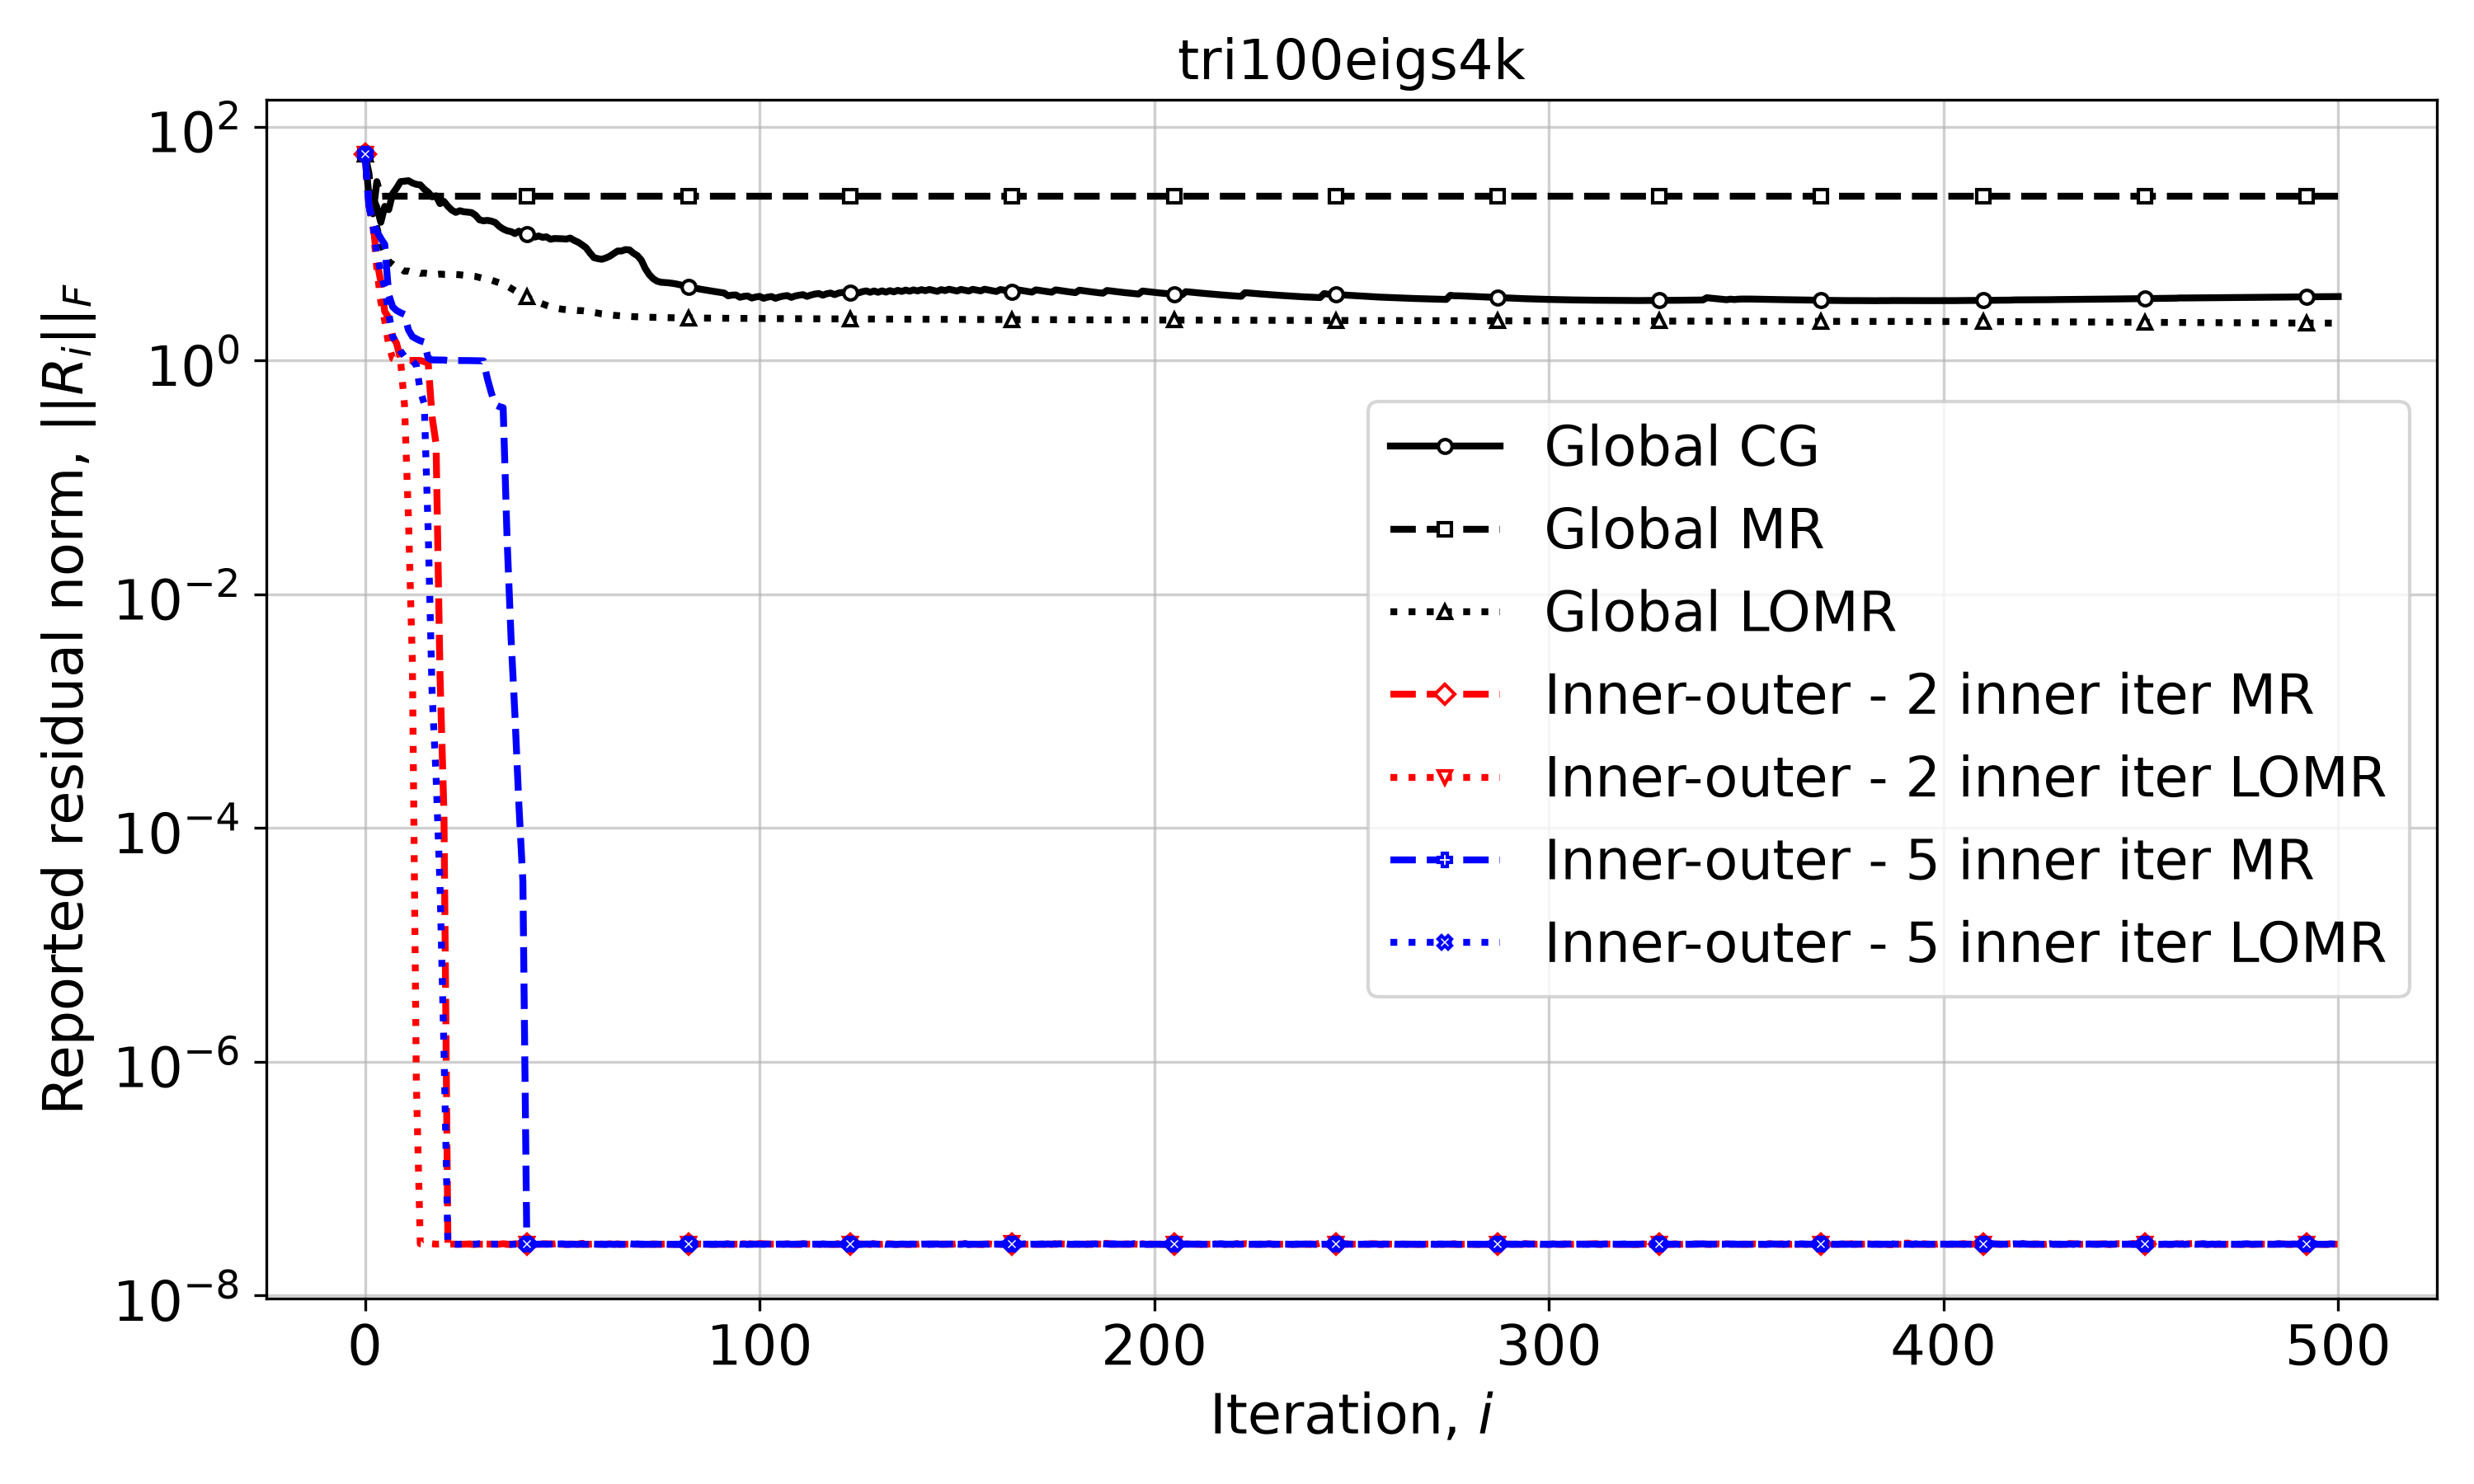

The data file committed next to this chart (first rows):
Iteration, Global CG, Global MR, Global LOMR, Inner-outer - 2 inner iter MR, Inner-outer - 2 inner iter LOMR, Inner-outer - 5 inner iter MR, Inner-outer - 5 inner iter LOMR
0, 58.2, 58.2, 58.2, 58.2, 58.2, 58.2, 58.2
1, 25.35, 39.91, 21.61, 20.91, 20.91, 20.91, 20.91
2, 24.64, 18.01, 17.84, 15.45, 14.52, 15.45, 14.52
3, 20.52, 33.96, 13.72, 7.157, 6.078, 12.75, 8.159
4, 15.24, 25.36, 10.17, 4.707, 3.174, 11.09, 5.64
5, 20.85, 25.47, 8.341, 2.624, 2.186, 9.838, 4.185
6, 19.54, 25.47, 7.013, 2.327, 1.358, 3.676, 2.553
7, 26.77, 25.47, 6.666, 1.613, 1.037, 2.883, 1.61
8, 29.91, 25.47, 6.248, 1.401, 1.005, 2.68, 1.388
9, 33.95, 25.47, 6.115, 1.029, 1.004, 2.567, 1.204
10, 34.23, 25.47, 5.807, 1.015, 0.4167, 2.479, 1.083
11, 34.58, 25.47, 5.832, 1.003, 0.04528, 1.83, 1.002
12, 33.07, 25.47, 5.697, 1.003, 0.002574, 1.602, 0.9971
13, 32.18, 25.47, 5.704, 1.002, 6.867990180253865e-07, 1.533, 0.913
14, 31.84, 25.47, 5.562, 1.001, 2.7692830957550806e-08, 1.476, 0.5494
15, 29.28, 25.47, 5.601, 0.9775, 2.7558789807402417e-08, 1.441, 0.4283
16, 27.58, 25.47, 5.548, 0.954, 2.7405644285290182e-08, 1.05, 0.03518
17, 25.18, 25.47, 5.537, 0.3274, 2.7686871771100444e-08, 1.013, 0.00141
18, 25.67, 25.47, 5.44, 0.1939, 2.7494364783517197e-08, 1.011, 0.0002785
19, 22.01, 25.47, 5.49, 0.002034, 2.757165237225038e-08, 1.01, 3.216257590292246e-05
20, 23.01, 25.47, 5.46, 0.0001317, 2.7654247446460843e-08, 1.01, 1.2997206474756535e-06
21, 20.87, 25.47, 5.454, 2.7472450668260345e-08, 2.7446292989028002e-08, 1.001, 2.746766987996345e-08
22, 19.36, 25.47, 5.455, 2.7534987005980635e-08, 2.7520701017883724e-08, 1.001, 2.7524287781970736e-08
23, 18.51, 25.47, 5.45, 2.7460975295779255e-08, 2.7510997014207452e-08, 1.001, 2.742271874080358e-08
24, 19.13, 25.47, 5.422, 2.7450444396372492e-08, 2.7559983655428282e-08, 1.001, 2.746738581428397e-08
25, 18.77, 25.47, 5.373, 2.7486546344567117e-08, 2.7430146241249322e-08, 1.001, 2.763458791896283e-08
26, 18.61, 25.47, 5.325, 2.7535385513837958e-08, 2.7720221810545025e-08, 0.9996, 2.766891840697688e-08
27, 18.44, 25.47, 5.288, 2.7452218676371184e-08, 2.751623011988887e-08, 0.9978, 2.746708691161963e-08
28, 17.51, 25.47, 5.242, 2.7456053672189867e-08, 2.7500642841916836e-08, 0.9964, 2.7509437618147872e-08
29, 16.01, 25.47, 5.139, 2.742202155026422e-08, 2.755478355550174e-08, 0.9947, 2.772534022347592e-08
30, 15.68, 25.47, 5.034, 2.746168353483968e-08, 2.7557831396368912e-08, 0.9937, 2.755103292442249e-08
31, 15.82, 25.47, 4.962, 2.7460917777835868e-08, 2.754668826848248e-08, 0.7013, 2.747110189364213e-08
32, 15.6, 25.47, 4.877, 2.739267373382651e-08, 2.74796396303889e-08, 0.5293, 2.7537977567995476e-08
33, 15.17, 25.47, 4.747, 2.7483406545001812e-08, 2.7468791010605053e-08, 0.4199, 2.7509561339663774e-08
34, 14.07, 25.47, 4.626, 2.7454775802149933e-08, 2.7447345995658104e-08, 0.4037, 2.746925017098047e-08
35, 13.35, 25.47, 4.469, 2.773505165484263e-08, 2.7557121028803543e-08, 0.3949, 2.7438969769055893e-08
36, 12.89, 25.47, 4.345, 2.7529477407707362e-08, 2.7402712632116645e-08, 0.02943, 2.744587283630541e-08
37, 12.68, 25.47, 4.147, 2.741739722956792e-08, 2.7505079769206914e-08, 0.004272, 2.7427564813360164e-08
38, 12.2, 25.47, 3.957, 2.7709329250579433e-08, 2.752994536066679e-08, 0.000905, 2.7421189393780653e-08
39, 12.8, 25.47, 3.789, 2.7604787653906533e-08, 2.7462139749760358e-08, 0.0001557, 2.7410390884445556e-08
40, 12.26, 25.47, 3.659, 2.772358378360163e-08, 2.7443809309195216e-08, 3.514090708905484e-05, 2.753800992869748e-08
41, 12.03, 25.47, 3.503, 2.7512622534567894e-08, 2.768896295890522e-08, 2.7607047476200777e-08, 2.7414031640812354e-08
42, 11.9, 25.47, 3.357, 2.750026374845544e-08, 2.744198408623564e-08, 2.7745810432480836e-08, 2.7568976334759864e-08
43, 11.38, 25.47, 3.24, 2.7499408752845085e-08, 2.73788247644327e-08, 2.7429131744108653e-08, 2.7584026150293154e-08
44, 11.63, 25.47, 3.146, 2.748219003293674e-08, 2.7486443636058544e-08, 2.7463317690826825e-08, 2.7589943094460935e-08
45, 11.33, 25.47, 3.057, 2.7477618808276985e-08, 2.767974402090485e-08, 2.753486875380885e-08, 2.7514714785807586e-08
46, 11.43, 25.47, 2.961, 2.7622920287526746e-08, 2.761543986801267e-08, 2.7462964050223582e-08, 2.7425540163449545e-08
47, 10.91, 25.47, 2.888, 2.7652086286715735e-08, 2.74455926585123e-08, 2.740460454814277e-08, 2.749367628382259e-08
48, 11.07, 25.47, 2.831, 2.7606447621523008e-08, 2.752707298322405e-08, 2.7553279947190734e-08, 2.755480475930548e-08
49, 11.04, 25.47, 2.782, 2.7854799444233532e-08, 2.752232304254315e-08, 2.7564324745976353e-08, 2.7502946426981276e-08
50, 11.01, 25.47, 2.745, 2.7654351408696408e-08, 2.739454927408132e-08, 2.768069278595291e-08, 2.751951926060271e-08
51, 10.94, 25.47, 2.725, 2.7492898610851072e-08, 2.749107519760232e-08, 2.748507553671664e-08, 2.739162321756074e-08
52, 11.17, 25.47, 2.712, 2.7586521524993857e-08, 2.7498560565267304e-08, 2.7469749266968003e-08, 2.740084297164681e-08
53, 10.66, 25.47, 2.698, 2.754011188054981e-08, 2.7544052832721245e-08, 2.7472637675049886e-08, 2.7434286399395964e-08
54, 10.29, 25.47, 2.677, 2.741986127401825e-08, 2.7585667977843517e-08, 2.742191997539353e-08, 2.744493397011043e-08
55, 9.779, 25.47, 2.671, 2.745589161022131e-08, 2.7894046924829257e-08, 2.7560961060107892e-08, 2.746419721814149e-08
56, 9.236, 25.47, 2.649, 2.7487425608318284e-08, 2.779611357970882e-08, 2.7562261602963186e-08, 2.7409670185225763e-08
57, 8.326, 25.47, 2.622, 2.7462439199848426e-08, 2.7429084195317947e-08, 2.7622100273801884e-08, 2.7417323476551788e-08
58, 7.594, 25.47, 2.577, 2.7528342299562913e-08, 2.7540927169414793e-08, 2.7530280003539948e-08, 2.750894100297467e-08
59, 7.443, 25.47, 2.545, 2.7456450484023533e-08, 2.7498746968150002e-08, 2.743895999233718e-08, 2.744351105366132e-08
... 441 more rows
